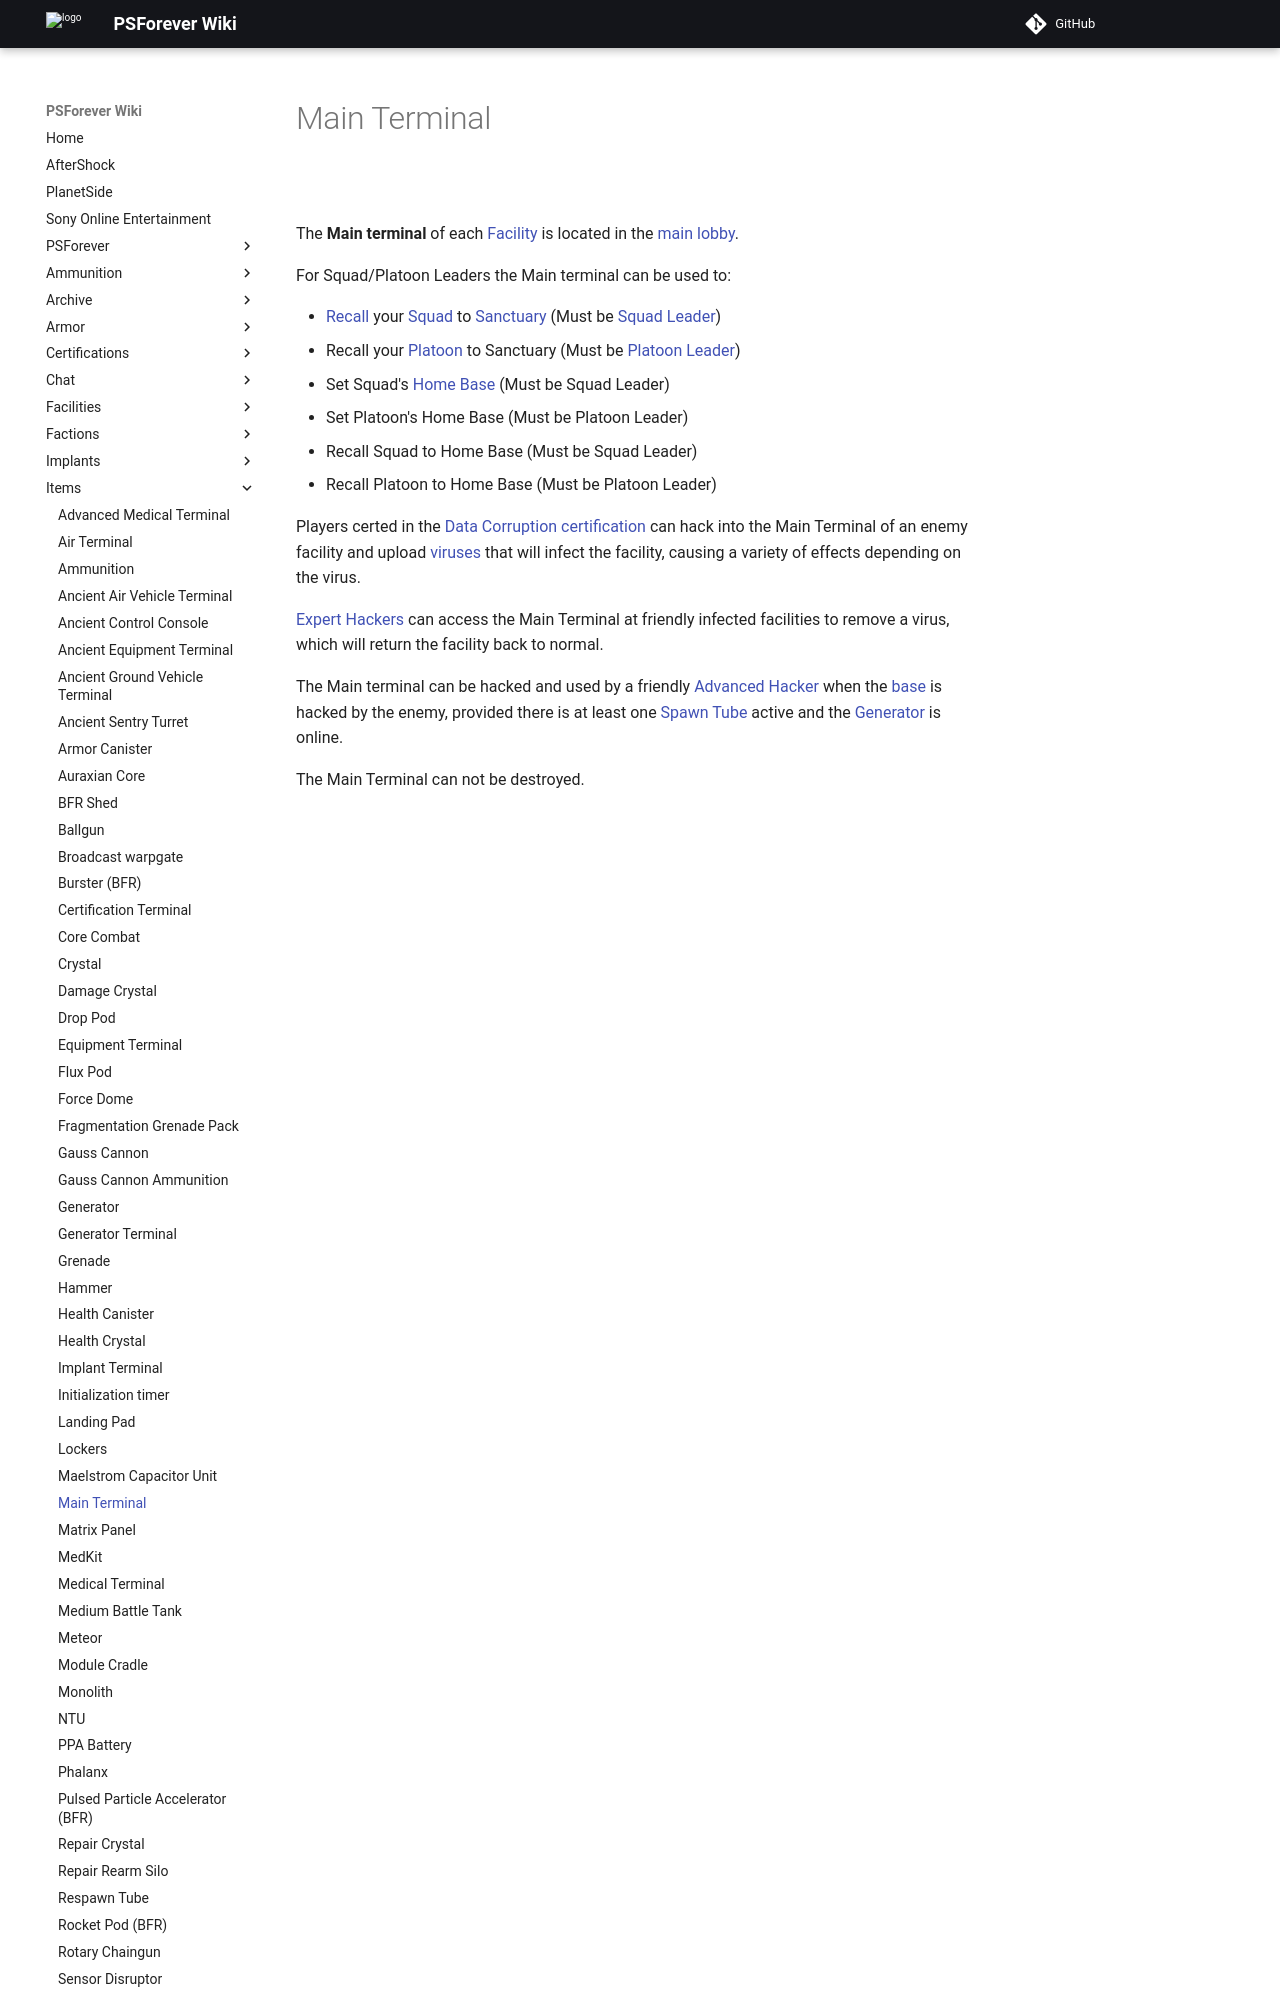

repository: psforever/wiki · page: items/Main_Terminal/index.html · generator: mkdocs

# Main Terminal

![](../images/Main_Term.jpg "Main_Term.jpg")

The **Main terminal** of each [Facility](../locations/Facilities.md) is located
in the [main lobby](../locations/Main_lobby.md).

For Squad/Platoon Leaders the Main terminal can be used to:

- [Recall](../terminology/Recall.md) your [Squad](../terminology/Squad.md) to
  [Sanctuary](../locations/Sanctuary.md) (Must be
  [Squad Leader](../terminology/Squad_Leader.md))
- Recall your [Platoon](../terminology/Platoon.md) to Sanctuary (Must be
  [Platoon Leader](../terminology/Platoon_Leader.md))
- Set Squad's [Home Base](../terminology/Squad_Home_Base.md) (Must be Squad
  Leader)
- Set Platoon's Home Base (Must be Platoon Leader)
- Recall Squad to Home Base (Must be Squad Leader)
- Recall Platoon to Home Base (Must be Platoon Leader)

Players certed in the [Data Corruption](../certifications/Data_Corruption.md)
[certification](../certifications/Certification.md) can hack into the Main
Terminal of an enemy facility and upload [viruses](../terminology/Virus.md) that
will infect the facility, causing a variety of effects depending on the virus.
